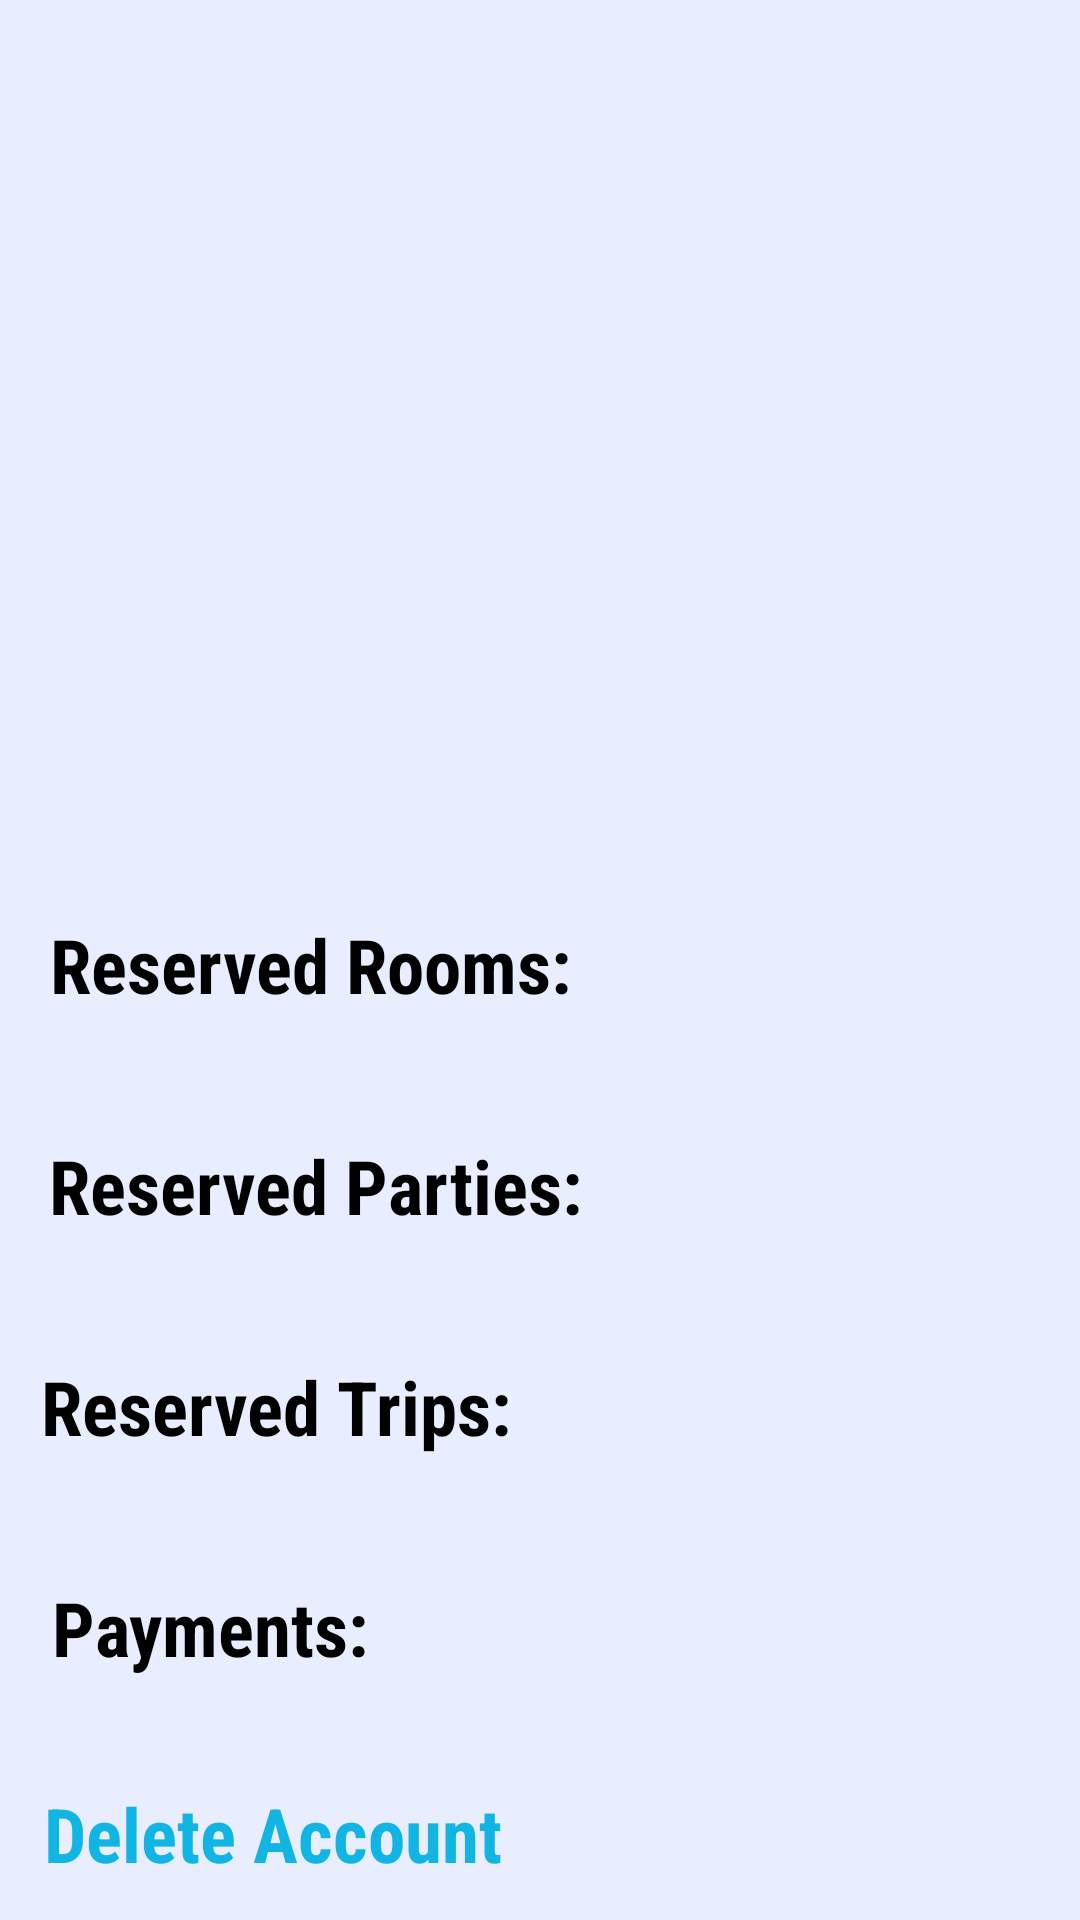

Layout XML and referenced resources for this Android screen:
<!-- AndroidManifest.xml: application theme Theme.FinalProject -->
<!-- res/layout/activity_profile.xml -->
<?xml version="1.0" encoding="utf-8"?>
<androidx.drawerlayout.widget.DrawerLayout
    xmlns:android="http://schemas.android.com/apk/res/android"
    xmlns:app="http://schemas.android.com/apk/res-auto"
    xmlns:tools="http://schemas.android.com/tools"
    android:layout_width="match_parent"
    android:layout_height="match_parent"
    android:fitsSystemWindows="true"
    android:id="@+id/drawer_layout"
    tools:context=".Profile"
    tools:openDrawer="start">
<androidx.constraintlayout.widget.ConstraintLayout
    android:layout_width="match_parent"
    android:layout_height="match_parent"
    android:background="@color/zumthor">


    <ScrollView
        android:layout_width="match_parent"
        android:layout_height="match_parent"
        app:layout_constraintEnd_toEndOf="parent"
        app:layout_constraintStart_toStartOf="parent"
        app:layout_constraintTop_toTopOf="parent">

      <androidx.constraintlayout.widget.ConstraintLayout
          android:layout_width="match_parent"
          android:layout_height="match_parent">

          <androidx.appcompat.widget.Toolbar
              android:id="@+id/toolbar"
              android:layout_width="match_parent"
              android:layout_height="?attr/actionBarSize"
              android:background="#10B5E3"
              android:elevation="4dp"
              android:theme="@style/ThemeOverlay.AppCompat.Dark.ActionBar"
              app:popupTheme="@style/ThemeOverlay.AppCompat.Light"
              tools:ignore="MissingConstraints" />
          <ImageView
              android:id="@+id/imageView"
              android:layout_width="249dp"
              android:layout_height="91dp"
              android:layout_marginTop="50dp"
              app:layout_constraintEnd_toEndOf="parent"
              app:layout_constraintStart_toStartOf="parent"
              app:layout_constraintTop_toTopOf="parent"
              app:srcCompat="@drawable/image" />
          <TextView
              android:id="@+id/UserId"
              android:layout_width="wrap_content"
              android:layout_height="33dp"
              android:layout_marginTop="15dp"
              android:fontFamily="sans-serif-condensed"
              android:gravity="center"
              android:textSize="25dp"
              android:textStyle="bold"
              app:layout_constraintEnd_toEndOf="parent"
              app:layout_constraintStart_toStartOf="parent"
              app:layout_constraintTop_toBottomOf="@+id/imageView" />

          <TextView
              android:id="@+id/UserName"
              android:layout_width="wrap_content"
              android:layout_height="32dp"
              android:layout_marginTop="10dp"
              android:fontFamily="sans-serif-condensed"
              android:gravity="center"
              android:textSize="25dp"
              android:textStyle="bold"
              app:layout_constraintEnd_toEndOf="parent"
              app:layout_constraintStart_toStartOf="parent"
              app:layout_constraintTop_toBottomOf="@+id/UserId" />

          <TextView
              android:id="@+id/Email"
              android:layout_width="231dp"
              android:layout_height="wrap_content"
              android:layout_marginTop="10dp"
              android:fontFamily="sans-serif-condensed"
              android:gravity="center"
              android:textSize="25dp"
              android:textStyle="bold"
              app:layout_constraintEnd_toEndOf="parent"
              app:layout_constraintStart_toStartOf="parent"
              app:layout_constraintTop_toBottomOf="@+id/UserName" />


    <TextView
        android:id="@+id/ReservedRooms"
        android:layout_width="wrap_content"
        android:layout_height="wrap_content"
        android:layout_marginTop="30dp"
        android:fontFamily="sans-serif-condensed"
        android:gravity="left"
        android:textSize="25dp"
        android:textStyle="bold"
        android:text="Reserved Rooms: "
        app:layout_constraintEnd_toEndOf="parent"
        app:layout_constraintHorizontal_bias="0.092"
        app:layout_constraintStart_toStartOf="parent"
        app:layout_constraintTop_toBottomOf="@+id/Email" />

          <TextView
              android:id="@+id/GivenRooms"
              android:layout_width="166dp"
              android:layout_height="wrap_content"
              android:layout_marginTop="30dp"
              android:fontFamily="sans-serif-condensed"
              android:gravity="left"
              android:textSize="20dp"
              android:textStyle="bold"
              app:layout_constraintEnd_toEndOf="parent"
              app:layout_constraintHorizontal_bias="0.877"
              app:layout_constraintStart_toStartOf="parent"
              app:layout_constraintTop_toBottomOf="@+id/Email" />

          <TextView
              android:id="@+id/ReservedParties"
              android:layout_width="wrap_content"
              android:layout_height="wrap_content"
              android:layout_marginTop="40dp"
              android:fontFamily="sans-serif-condensed"
              android:gravity="left"
              android:textSize="25dp"
              android:textStyle="bold"
              android:text="Reserved Parties: "
              app:layout_constraintEnd_toEndOf="parent"
              app:layout_constraintHorizontal_bias="0.092"
              app:layout_constraintStart_toStartOf="parent"
              app:layout_constraintTop_toBottomOf="@+id/ReservedRooms" />

          <TextView
              android:id="@+id/GivenParties"
              android:layout_width="167dp"
              android:layout_height="wrap_content"
              android:layout_marginTop="44dp"
              android:fontFamily="sans-serif-condensed"
              android:gravity="left"
              android:textSize="20dp"
              android:textStyle="bold"
              app:layout_constraintEnd_toEndOf="parent"
              app:layout_constraintHorizontal_bias="0.877"
              app:layout_constraintStart_toStartOf="parent"
              app:layout_constraintTop_toBottomOf="@+id/ReservedRooms" />

          <TextView
              android:id="@+id/Trips"
              android:layout_width="wrap_content"
              android:layout_height="wrap_content"
              android:layout_marginTop="40dp"
              android:fontFamily="sans-serif-condensed"
              android:gravity="left"
              android:text="Reserved Trips: "
              android:textSize="25dp"
              android:textStyle="bold"
              app:layout_constraintEnd_toEndOf="parent"
              app:layout_constraintHorizontal_bias="0.07"
              app:layout_constraintStart_toStartOf="parent"
              app:layout_constraintTop_toBottomOf="@+id/ReservedParties" />

          <TextView
              android:id="@+id/GivenTrips"
              android:layout_width="190dp"
              android:layout_height="wrap_content"
              android:layout_marginTop="44dp"
              android:fontFamily="sans-serif-condensed"
              android:gravity="left"
              android:textSize="20dp"
              android:textStyle="bold"
              app:layout_constraintEnd_toEndOf="parent"
              app:layout_constraintHorizontal_bias="0.868"
              app:layout_constraintStart_toStartOf="parent"
              app:layout_constraintTop_toBottomOf="@+id/ReservedParties" />

          <TextView
              android:id="@+id/Prices"
              android:layout_width="wrap_content"
              android:layout_height="wrap_content"
              android:layout_marginTop="40dp"
              android:fontFamily="sans-serif-condensed"
              android:gravity="left"
              android:text="Payments: "
              android:textSize="25dp"
              android:textStyle="bold"
              app:layout_constraintEnd_toEndOf="parent"
              app:layout_constraintHorizontal_bias="0.07"
              app:layout_constraintStart_toStartOf="parent"
              app:layout_constraintTop_toBottomOf="@+id/Trips" />

          <TextView
              android:id="@+id/Payments"
              android:layout_width="230dp"
              android:layout_height="wrap_content"
              android:layout_marginTop="44dp"
              android:fontFamily="sans-serif-condensed"
              android:gravity="left"
              android:textSize="20dp"
              android:textStyle="bold"
              app:layout_constraintEnd_toEndOf="parent"
              app:layout_constraintHorizontal_bias="0.783"
              app:layout_constraintStart_toStartOf="parent"
              app:layout_constraintTop_toBottomOf="@+id/Trips" />

          <TextView
              android:id="@+id/DeleteAccount"
              android:layout_width="wrap_content"
              android:layout_height="wrap_content"
              android:layout_marginTop="35dp"
              android:fontFamily="sans-serif-condensed"
              android:gravity="left"
              android:text="Delete Account"
              android:textColor="@color/blue"
              android:textSize="25dp"
              android:textStyle="bold"
              android:clickable="true"
              android:onClick="btnClkDeleteAccount"
              app:layout_constraintEnd_toEndOf="parent"
              app:layout_constraintHorizontal_bias="0.07"
              app:layout_constraintStart_toStartOf="parent"
              app:layout_constraintTop_toBottomOf="@+id/Prices" />

      </androidx.constraintlayout.widget.ConstraintLayout>
    </ScrollView>

</androidx.constraintlayout.widget.ConstraintLayout>
    <com.google.android.material.navigation.NavigationView

        android:id="@+id/nav_view"
        android:layout_width="wrap_content"
        android:layout_height="match_parent"
        android:layout_gravity="start"
        app:headerLayout="@layout/nav_header"
        app:menu="@menu/customer_menu" />
</androidx.drawerlayout.widget.DrawerLayout>
<!-- resources referenced by this layout -->
<resources>
  <color name="blue">#FF10b5e3</color>
  <color name="zumthor">#FFE8EEFF</color>
</resources>
